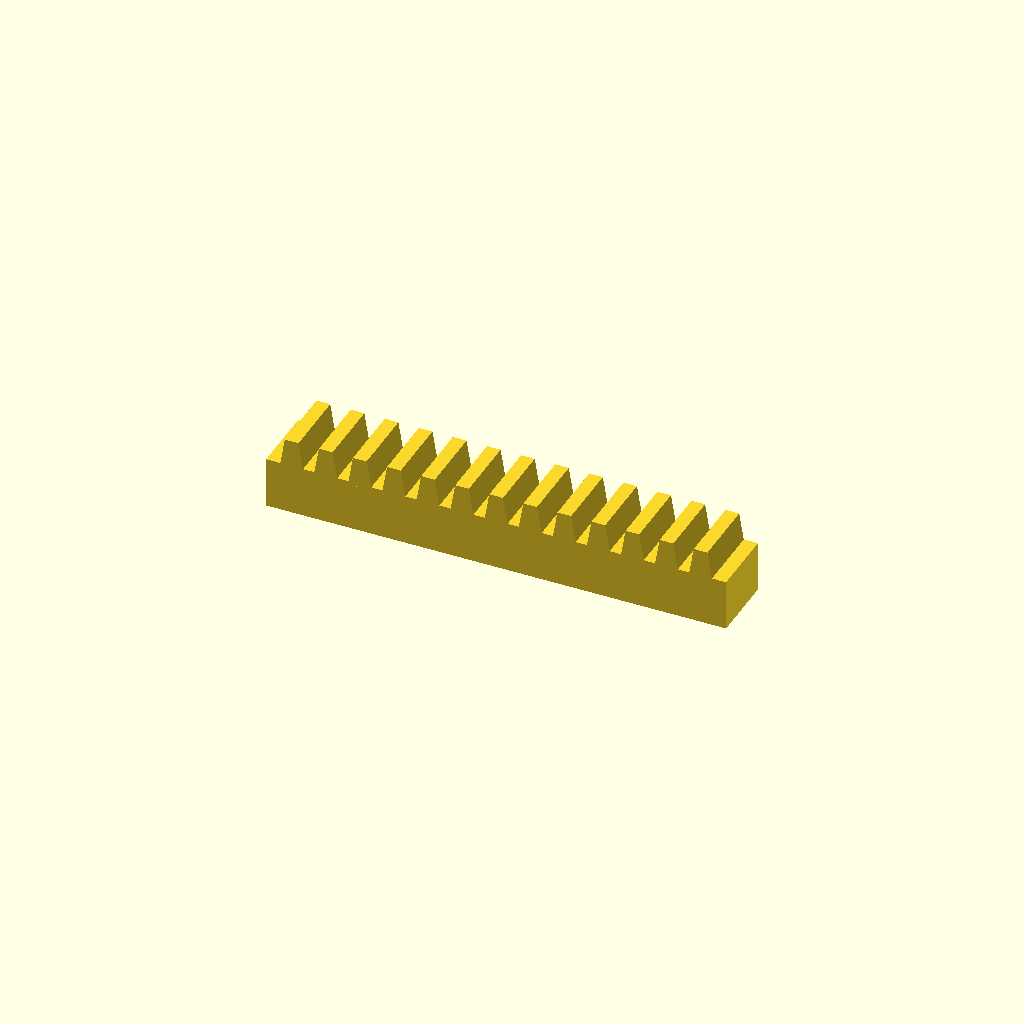
Cell 1 — every parameter at its default value.
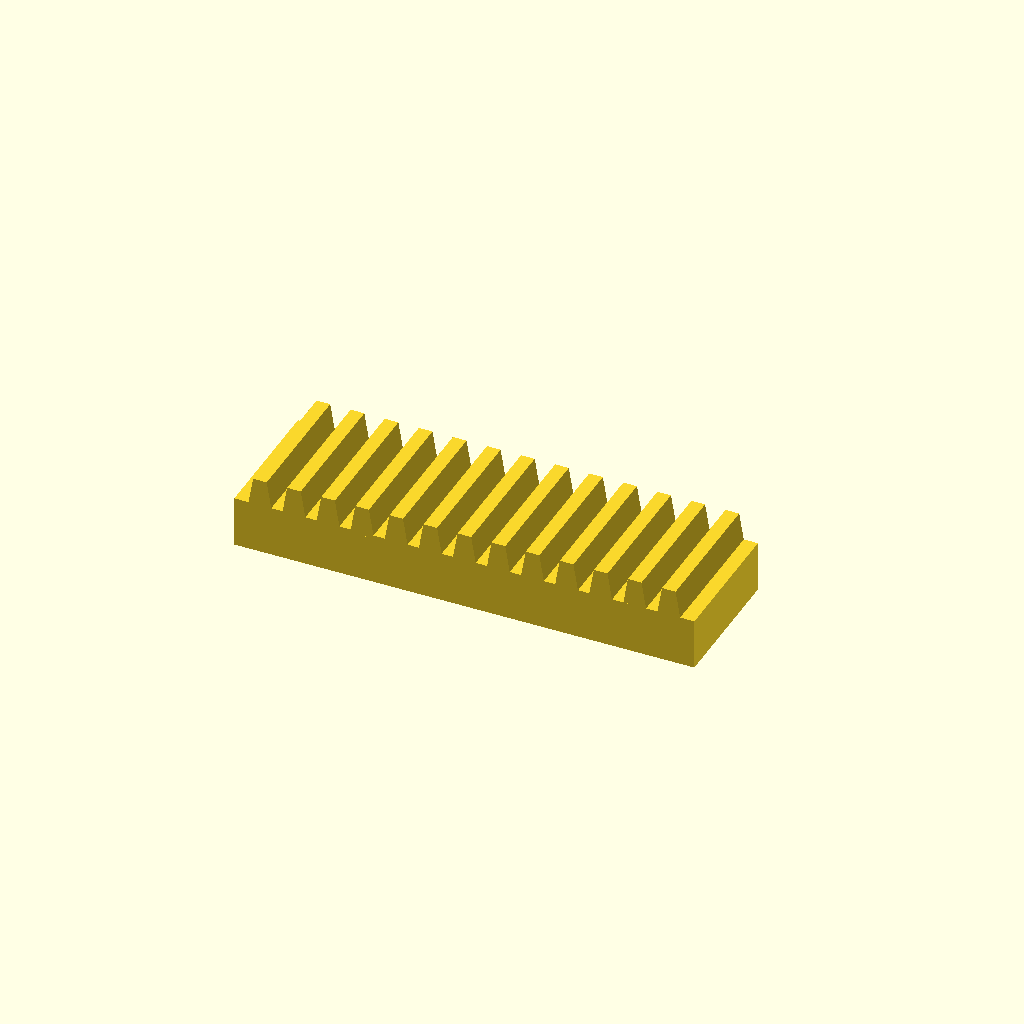
Cell 2 — bar_w set to 40, the other parameters unchanged.
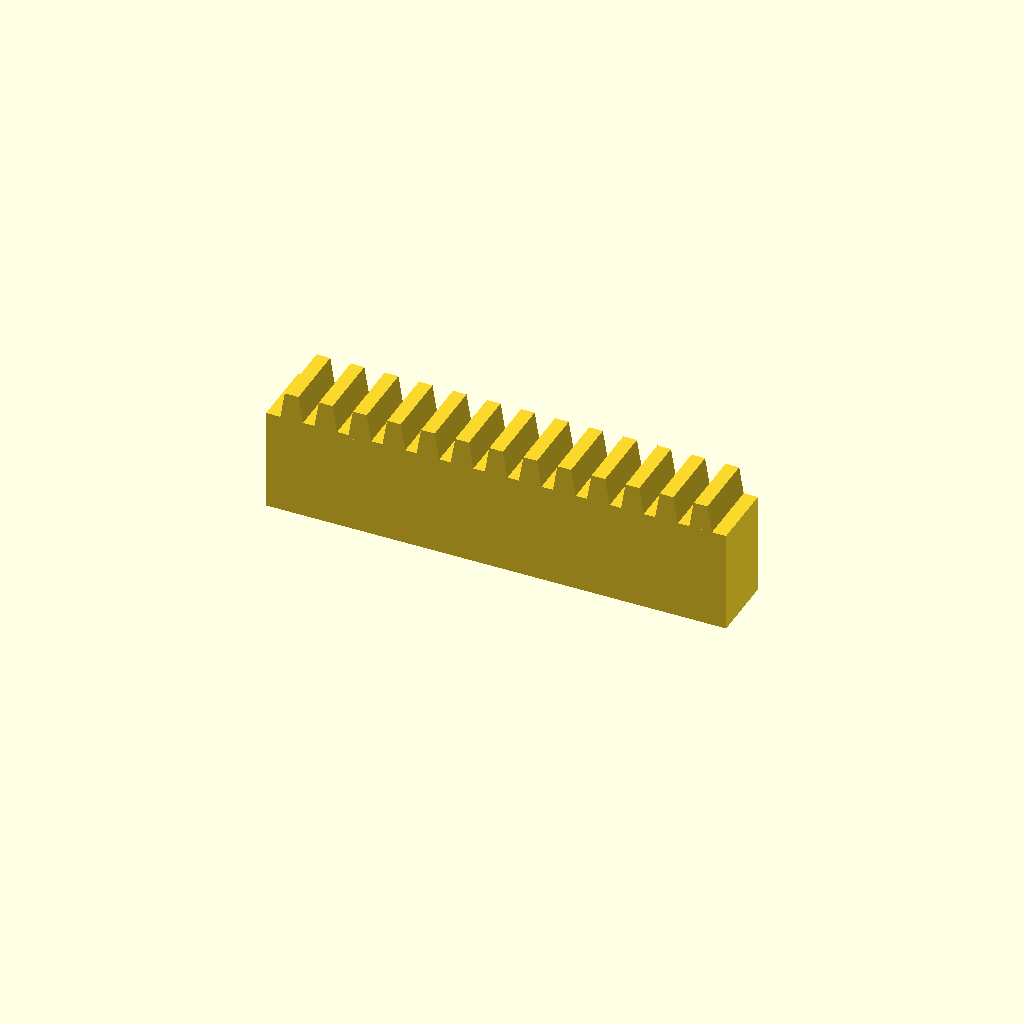
Cell 3 — bar_h set to 30, the other parameters unchanged.
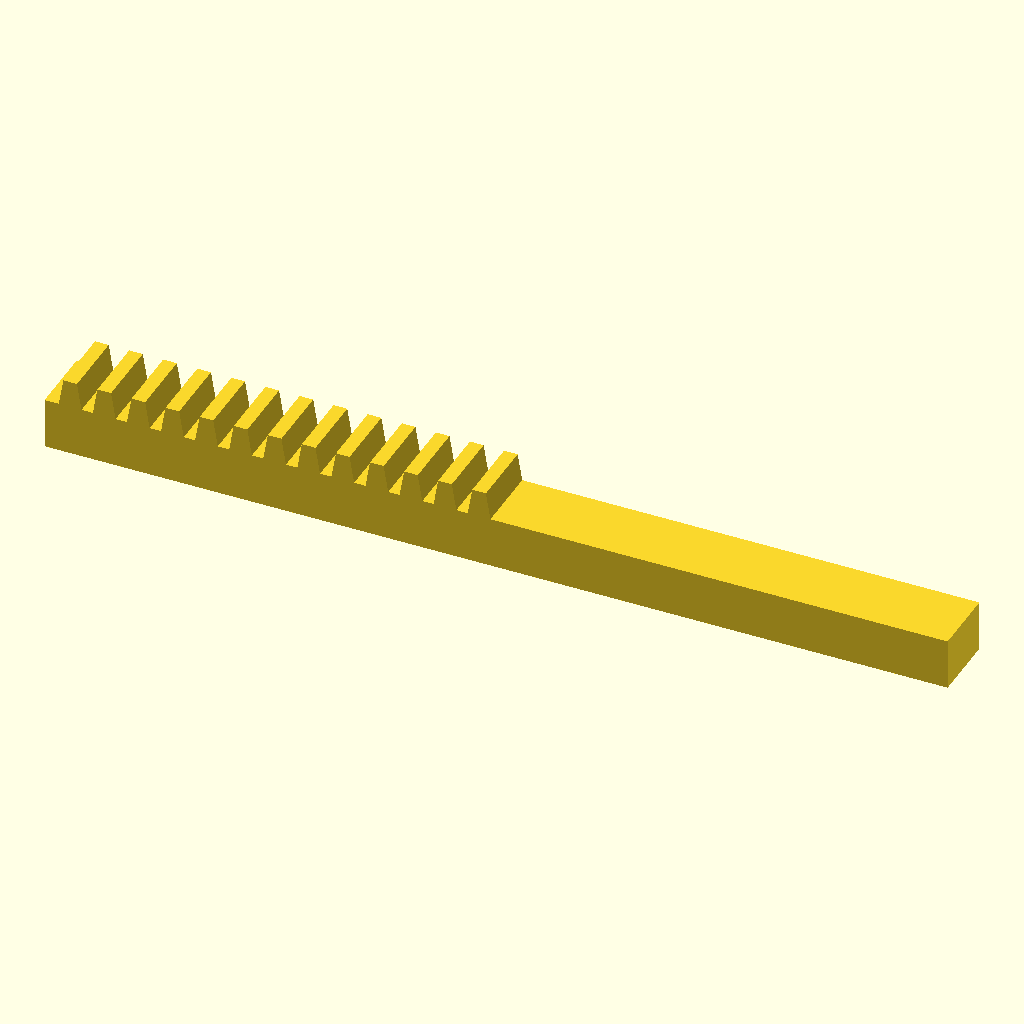
Cell 4: teeth = 26 (everything else at default).
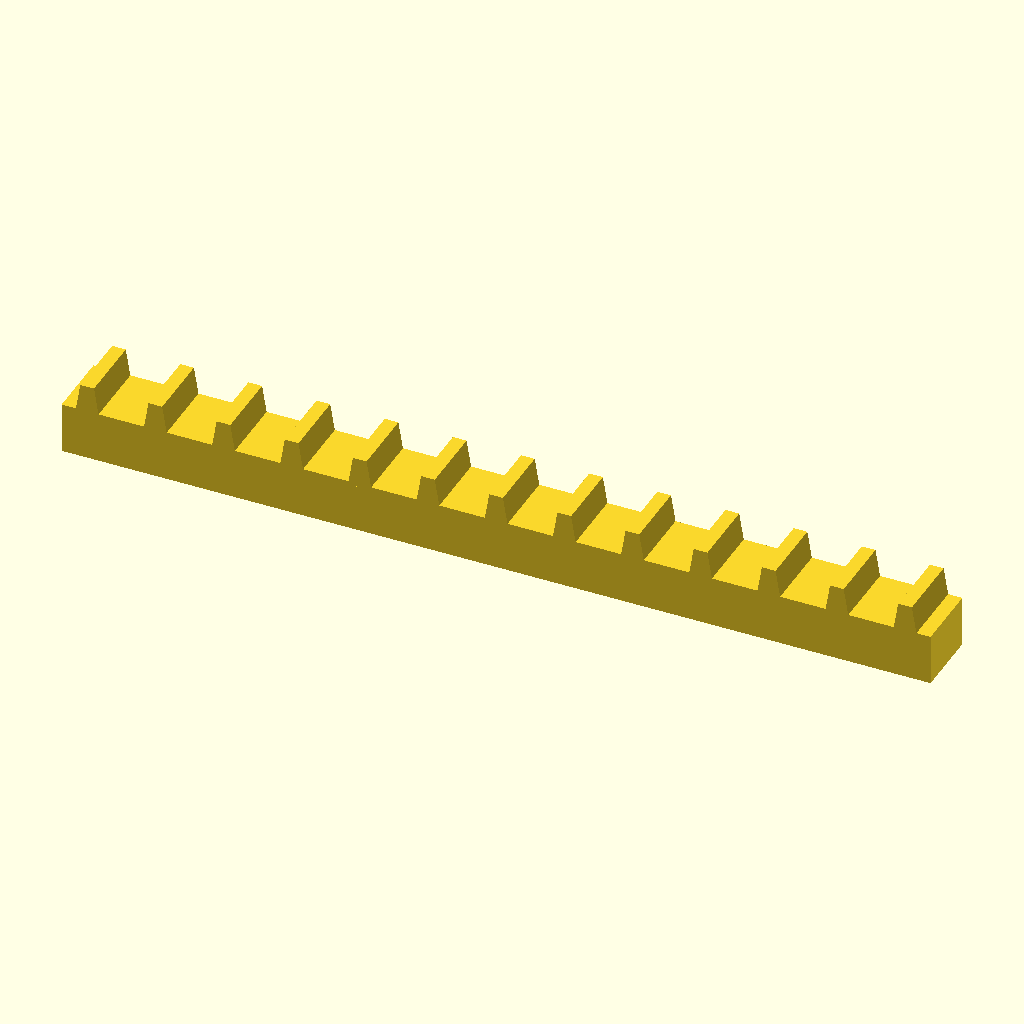
Cell 5: the same model with pitch = 20.
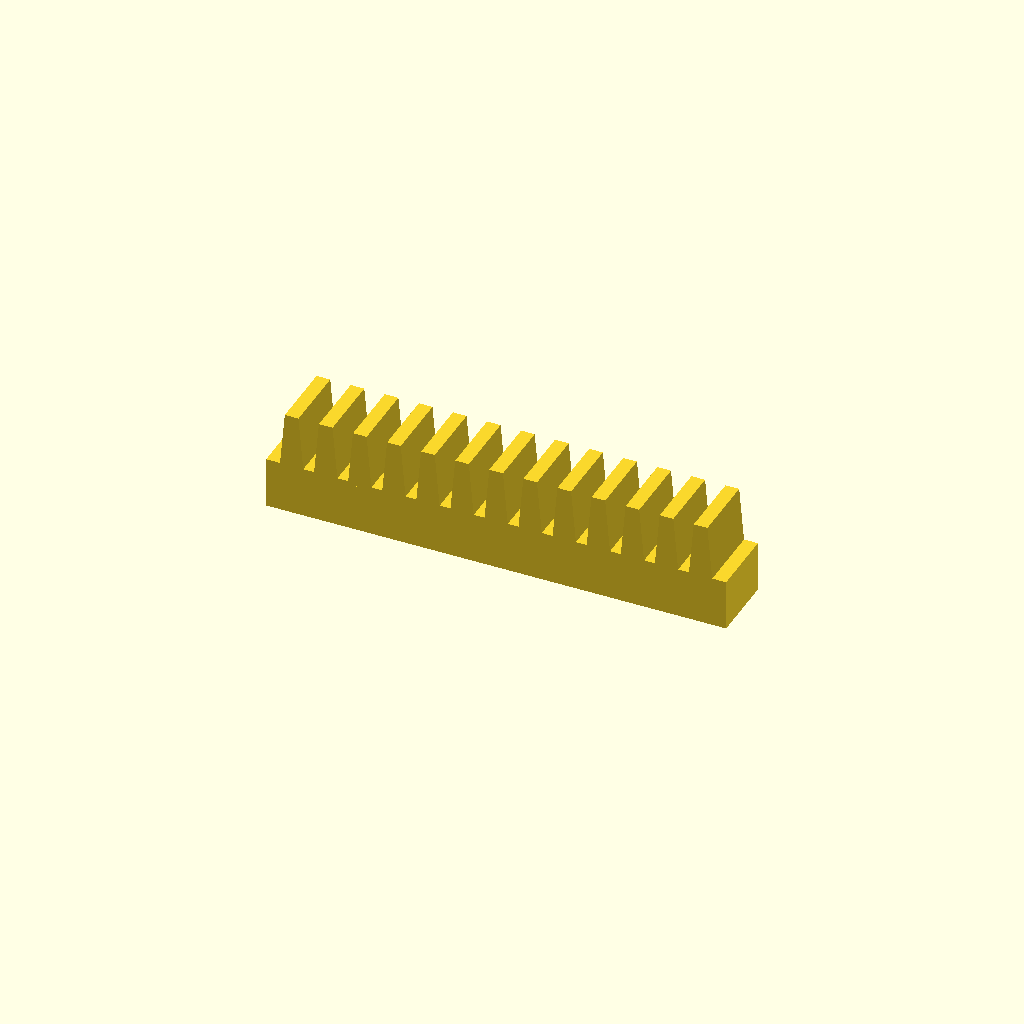
Cell 6: the same model with tooth_h = 16.
One fixed orthographic camera (rotation 55°, 0°, 25°; colour scheme Cornfield) for every cell.
Source of the model, optional_data/data/place1/rackbars/part_0187.scad:
$fn = 32;

// ----------------------------------------------------------------------
// Toothed rack, 13 teeth
// 10 mm pitch, 8 mm teeth
// ----------------------------------------------------------------------

// --- parameters (mm) ---
bar_w = 20;   // bar width (Y)
bar_h = 15;   // bar height (Z)
teeth = 13;   // number of teeth
pitch = 10;   // tooth pitch
tooth_h = 8;  // tooth height above the bar
root_w = 7;   // tooth width at the root
crest_w = 4;  // tooth width at the crest

// --- derived feature positions (mm) ---
span = (teeth - 1) * pitch;  // = 120   distance between the outer teeth
bar_l = span + root_w + 8;   // = 135   bar length: teeth plus 4 mm at each end
tooth_x = -span / 2;         // = -60   X of the first tooth
height = bar_h + tooth_h;    // = 23   overall height
feature_centers = [
  [tooth_x + 0 * pitch, -bar_w / 2],
  [tooth_x + 1 * pitch, -bar_w / 2],
  [tooth_x + 2 * pitch, -bar_w / 2],
  [tooth_x + 3 * pitch, -bar_w / 2],
  [tooth_x + 4 * pitch, -bar_w / 2],
  [tooth_x + 5 * pitch, -bar_w / 2],
  [tooth_x + 6 * pitch, -bar_w / 2],
  [tooth_x + 7 * pitch, -bar_w / 2],
  [tooth_x + 8 * pitch, -bar_w / 2],
  [tooth_x + 9 * pitch, -bar_w / 2],
  [tooth_x + 10 * pitch, -bar_w / 2],
  [tooth_x + 11 * pitch, -bar_w / 2],
  [tooth_x + 12 * pitch, -bar_w / 2]
];   // tooth centre line, drives the tooth loop

// bar with a rack of teeth, one extruded trapezoium per centre
module rack_tooth() {
  linear_extrude(height = bar_w)
    polygon(points = [
      [0, 0],
      [root_w, 0],
      [root_w / 2 + crest_w / 2, tooth_h + 1],
      [root_w / 2 - crest_w / 2, tooth_h + 1]
    ]);
}

union() {
  translate([-bar_l / 2, -bar_w, 0]) cube([bar_l, bar_w, bar_h]);
  for (centre = feature_centers)
    translate([centre[0] - root_w / 2, 0, bar_h - 1]) rotate([90, 0, 0]) rack_tooth();
}
Parameter table extracted from the source (name, type, default, range or options):
bar_w: number, default 20
bar_h: number, default 15
teeth: number, default 13
pitch: number, default 10
tooth_h: number, default 8
root_w: number, default 7
crest_w: number, default 4
